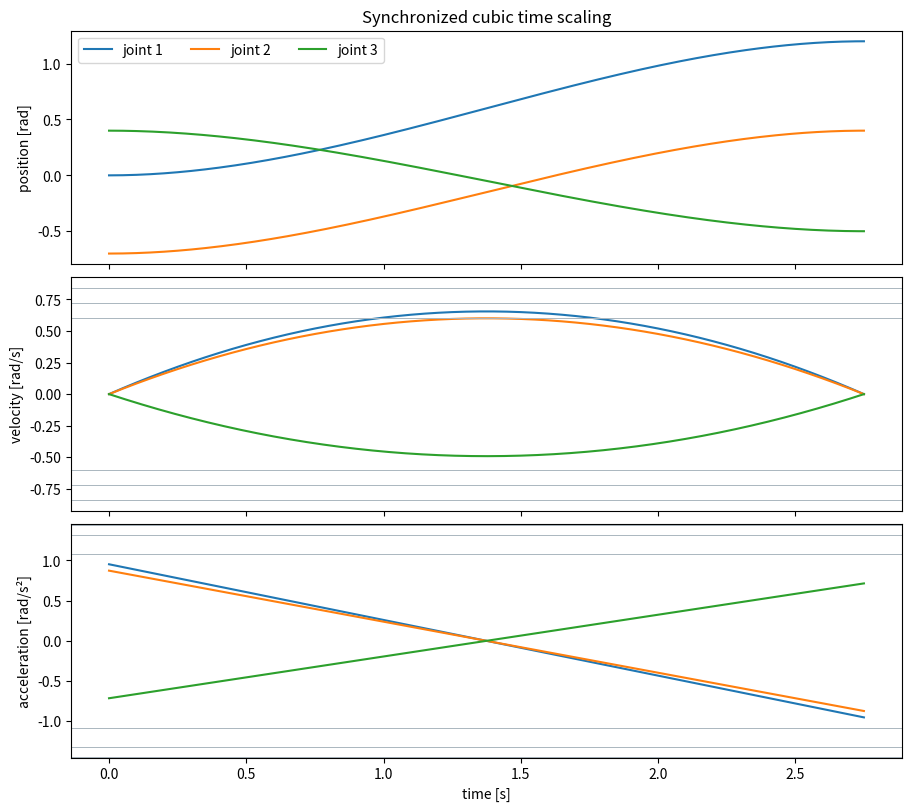

This figure's Python source:
"""Multi-joint cubic time-scaling demo used by section 4.1.4.

The profile is deliberately simple and inspectable.  It demonstrates why all
joints need one shared duration and why velocity/acceleration must be checked.
Use a production library such as MoveIt TOTG or Ruckig for robot execution.
"""

from __future__ import annotations

import argparse
from pathlib import Path

import matplotlib.pyplot as plt
import numpy as np


def minimum_cubic_duration(delta: np.ndarray, vmax: np.ndarray, amax: np.ndarray) -> float:
    # q(u)=q0+d(3u^2-2u^3), u=t/T
    # max |dq/dt| = 1.5 |d| / T; max |d2q/dt2| = 6 |d| / T^2
    velocity_time = 1.5 * np.abs(delta) / vmax
    acceleration_time = np.sqrt(6.0 * np.abs(delta) / amax)
    return float(np.max(np.maximum(velocity_time, acceleration_time)))


def main() -> None:
    parser = argparse.ArgumentParser()
    parser.add_argument("--dt", type=float, default=0.01)
    parser.add_argument("--speed-scale", type=float, default=0.6)
    parser.add_argument("--output", type=Path, default=Path("time_scaling.png"))
    args = parser.parse_args()
    if not 0.0 < args.speed_scale <= 1.0:
        raise ValueError("--speed-scale must be in (0, 1]")

    q0 = np.array([0.0, -0.7, 0.4])
    q1 = np.array([1.2, 0.4, -0.5])
    vmax = args.speed_scale * np.array([1.2, 1.0, 1.4])
    amax = args.speed_scale * np.array([2.2, 1.8, 2.4])
    delta = q1 - q0
    duration = minimum_cubic_duration(delta, vmax, amax)
    time = np.arange(0.0, duration + args.dt, args.dt)
    time[-1] = duration
    u = np.clip(time / duration, 0.0, 1.0)[:, None]

    q = q0 + delta * (3.0 * u**2 - 2.0 * u**3)
    qd = delta * (6.0 * u - 6.0 * u**2) / duration
    qdd = delta * (6.0 - 12.0 * u) / duration**2

    print(f"duration_s={duration:.4f}")
    print(f"samples={len(time)}")
    print(f"max_velocity={np.max(np.abs(qd), axis=0)}")
    print(f"max_acceleration={np.max(np.abs(qdd), axis=0)}")
    print(f"velocity_limits={vmax}")
    print(f"acceleration_limits={amax}")

    fig, axes = plt.subplots(3, 1, figsize=(9.0, 8.0), sharex=True, constrained_layout=True)
    for joint in range(q.shape[1]):
        axes[0].plot(time, q[:, joint], label=f"joint {joint + 1}")
        axes[1].plot(time, qd[:, joint])
        axes[2].plot(time, qdd[:, joint])
        axes[1].axhline(vmax[joint], color="#aab6bf", linewidth=0.7)
        axes[1].axhline(-vmax[joint], color="#aab6bf", linewidth=0.7)
        axes[2].axhline(amax[joint], color="#aab6bf", linewidth=0.7)
        axes[2].axhline(-amax[joint], color="#aab6bf", linewidth=0.7)
    axes[0].set_ylabel("position [rad]")
    axes[1].set_ylabel("velocity [rad/s]")
    axes[2].set_ylabel("acceleration [rad/s²]")
    axes[2].set_xlabel("time [s]")
    axes[0].legend(ncol=3)
    axes[0].set_title("Synchronized cubic time scaling")
    args.output.parent.mkdir(parents=True, exist_ok=True)
    fig.savefig(args.output, dpi=170)
    print(f"saved={args.output.resolve()}")


if __name__ == "__main__":
    main()
